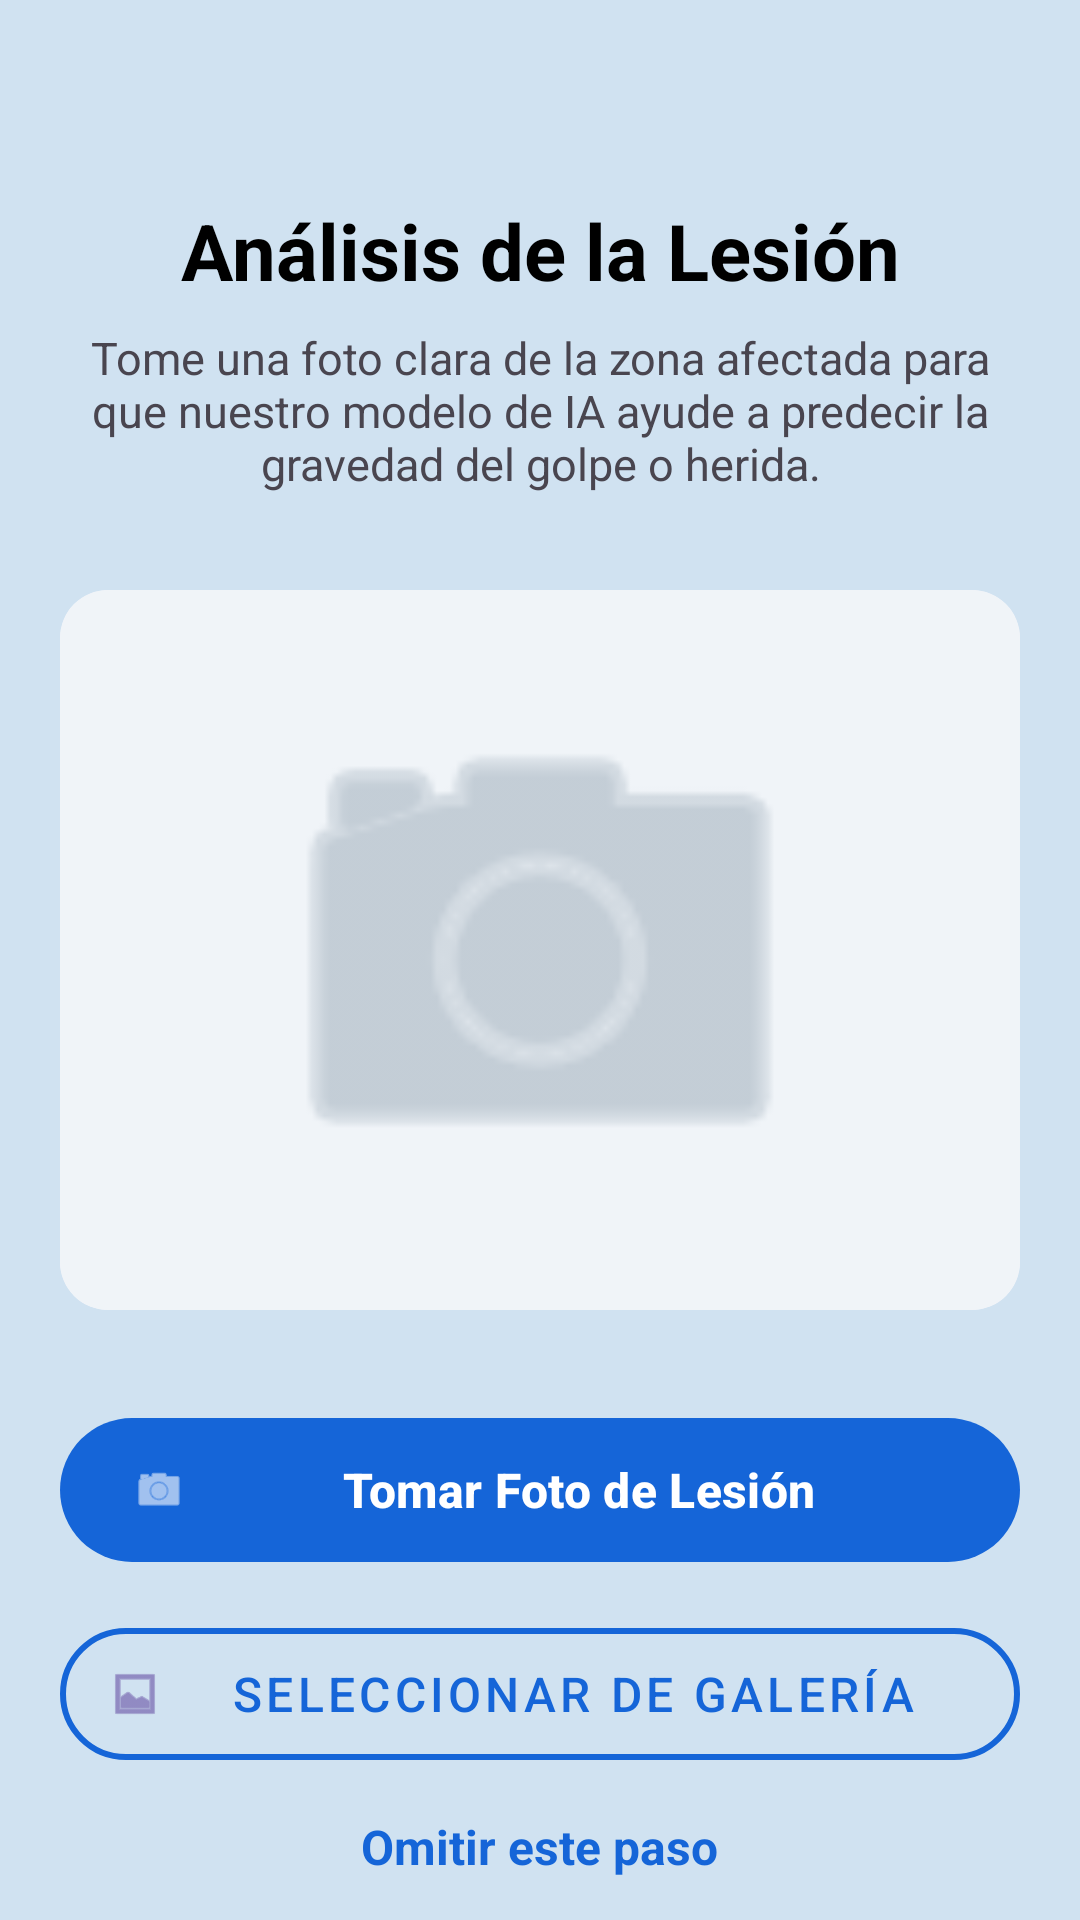

Here is an Android app screen rendered from its layout file. Give the layout XML and the strings, colors and styles it references.
<!-- AndroidManifest.xml: application theme Theme.Triaje -->
<!-- res/layout/fragment_image_analysis.xml -->
<?xml version="1.0" encoding="utf-8"?>
<androidx.core.widget.NestedScrollView
    xmlns:android="http://schemas.android.com/apk/res/android"
    xmlns:tools="http://schemas.android.com/tools"
    xmlns:app="http://schemas.android.com/apk/res-auto"
    android:layout_width="match_parent"
    android:layout_height="match_parent"
    android:fillViewport="true"
    android:background="@color/ColorPrimary">

    <LinearLayout
        android:layout_width="match_parent"
        android:layout_height="wrap_content"
        android:layout_margin="20dp"
        android:orientation="vertical"
        tools:ignore="MissingConstraints">

        <ImageView
            android:id="@+id/ivAnalisisImagenRegresar"
            android:layout_width="30dp"
            android:layout_height="30dp"
            android:src="@drawable/ic_regresar"
            tools:ignore="ContentDescription,MissingConstraints" />

        
        <TextView
            android:id="@+id/tvTituloAnalisis"
            android:layout_width="match_parent"
            android:layout_height="wrap_content"
            android:layout_marginTop="16dp"
            android:text="@string/injury_analysis"
            android:textSize="26sp"
            android:gravity="center"
            android:textStyle="bold"
            android:textColor="@color/black"
            app:layout_constraintTop_toTopOf="parent"
            tools:ignore="HardcodedText" />

        
        <TextView
            android:id="@+id/tvSubtituloAnalisis"
            android:layout_width="match_parent"
            android:layout_height="wrap_content"
            android:layout_marginTop="8dp"
            android:text="@string/image_analysis_desc"
            android:textSize="15sp"
            android:gravity="center"
            app:layout_constraintTop_toBottomOf="@id/tvTituloAnalisis"
            tools:ignore="HardcodedText" />

        
        <com.google.android.material.card.MaterialCardView
            android:id="@+id/cvVistaPrevia"
            android:layout_width="match_parent"
            android:layout_height="240dp"
            android:layout_marginTop="32dp"
            app:cardCornerRadius="16dp"
            app:strokeWidth="0dp"
            app:layout_constraintWidth_max="320dp"
            app:layout_constraintTop_toBottomOf="@id/tvSubtituloAnalisis"
            app:layout_constraintStart_toStartOf="parent"
            app:layout_constraintEnd_toEndOf="parent">

            <FrameLayout
                android:layout_width="match_parent"
                android:layout_height="match_parent"
                android:background="#F0F4F8">

                
                <ImageView
                    android:id="@+id/ivFotoLesion"
                    android:layout_width="match_parent"
                    android:layout_height="match_parent"
                    android:scaleType="centerCrop"
                    android:src="@android:drawable/ic_menu_camera"
                    android:padding="60dp"
                    app:tint="#A6B4C0"
                    tools:ignore="ContentDescription" />

                
                <View
                    android:id="@+id/vOverlayResultado"
                    android:layout_width="match_parent"
                    android:layout_height="60dp"
                    android:layout_gravity="bottom"
                    android:background="#99000000"
                    android:visibility="gone" />

                <TextView
                    android:id="@+id/tvResultadoIAOverlay"
                    android:layout_width="match_parent"
                    android:layout_height="60dp"
                    android:layout_gravity="bottom"
                    android:gravity="center"
                    android:textColor="@color/white"
                    android:textSize="18sp"
                    android:textStyle="bold"
                    android:visibility="gone"
                    tools:text="Quemadura detectada" />
            </FrameLayout>
        </com.google.android.material.card.MaterialCardView>

        
        <com.google.android.material.button.MaterialButton
            android:id="@+id/btnTomarFoto"
            android:layout_width="match_parent"
            android:layout_height="56dp"
            android:layout_marginTop="32dp"
            android:text="@string/take_injury_photo"
            android:textSize="16sp"
            android:textStyle="bold"
            app:icon="@android:drawable/ic_menu_camera"
            app:backgroundTint="#1565D8"
            app:cornerRadius="28dp"
            app:layout_constraintWidth_max="320dp"
            app:layout_constraintTop_toBottomOf="@id/cvVistaPrevia"
            app:layout_constraintStart_toStartOf="parent"
            app:layout_constraintEnd_toEndOf="parent"
            tools:ignore="HardcodedText" />

        
        <com.google.android.material.button.MaterialButton
            android:id="@+id/btnSubirGaleria"
            style="@style/Widget.MaterialComponents.Button.OutlinedButton"
            android:layout_width="match_parent"
            android:layout_height="56dp"
            android:layout_marginTop="12dp"
            android:text="@string/select_from_gallery"
            android:textSize="16sp"
            app:icon="@android:drawable/ic_menu_gallery"
            app:strokeColor="#1565D8"
            app:strokeWidth="2dp"
            android:textColor="#1565D8"
            app:cornerRadius="28dp"
            app:layout_constraintWidth_max="320dp"
            app:layout_constraintTop_toBottomOf="@id/btnTomarFoto"
            app:layout_constraintStart_toStartOf="parent"
            app:layout_constraintEnd_toEndOf="parent"
            tools:ignore="HardcodedText" />

        
        <com.google.android.material.button.MaterialButton
            android:id="@+id/btnContinuarCuestionario"
            android:layout_width="match_parent"
            android:layout_height="56dp"
            android:layout_marginTop="12dp"
            android:text="@string/continue_button"
            android:textSize="16sp"
            android:textStyle="bold"
            app:backgroundTint="#2E7D32"
            app:cornerRadius="28dp"
            android:visibility="gone"
            tools:visibility="visible" />

        
        <TextView
            android:id="@+id/tvOmitirPaso"
            android:layout_width="wrap_content"
            android:layout_height="wrap_content"
            android:layout_marginBottom="16dp"
            android:gravity="center"
            android:layout_gravity="center"
            android:text="@string/skip_step"
            android:textSize="16sp"
            android:textStyle="bold"
            android:textColor="#1565D8"
            android:padding="12dp"
            android:clickable="true"
            android:focusable="true"
            android:background="?android:attr/selectableItemBackground"
            app:layout_constraintBottom_toBottomOf="parent"
            app:layout_constraintStart_toStartOf="parent"
            app:layout_constraintEnd_toEndOf="parent"
            tools:ignore="HardcodedText" />
    </LinearLayout>

</androidx.core.widget.NestedScrollView>
<!-- resources referenced by this layout -->
<resources>
  <color name="ColorPrimary">#D0E2F1</color>
  <color name="black">#FF000000</color>
  <color name="white">#FFFFFFFF</color>
  <string name="continue_button">Continuar</string>
  <string name="image_analysis_desc">Tome una foto clara de la zona afectada para que nuestro modelo de IA ayude a predecir la gravedad del golpe o herida.</string>
  <string name="injury_analysis">Análisis de la Lesión</string>
  <string name="select_from_gallery">Seleccionar de Galería</string>
  <string name="skip_step">Omitir este paso</string>
  <string name="take_injury_photo">Tomar Foto de Lesión</string>
  <style name="Theme.Triaje" parent="Base.Theme.Triaje" />
  <style name="Base.Theme.Triaje" parent="Theme.Material3.DayNight.NoActionBar">
  
          
      </style>
</resources>
